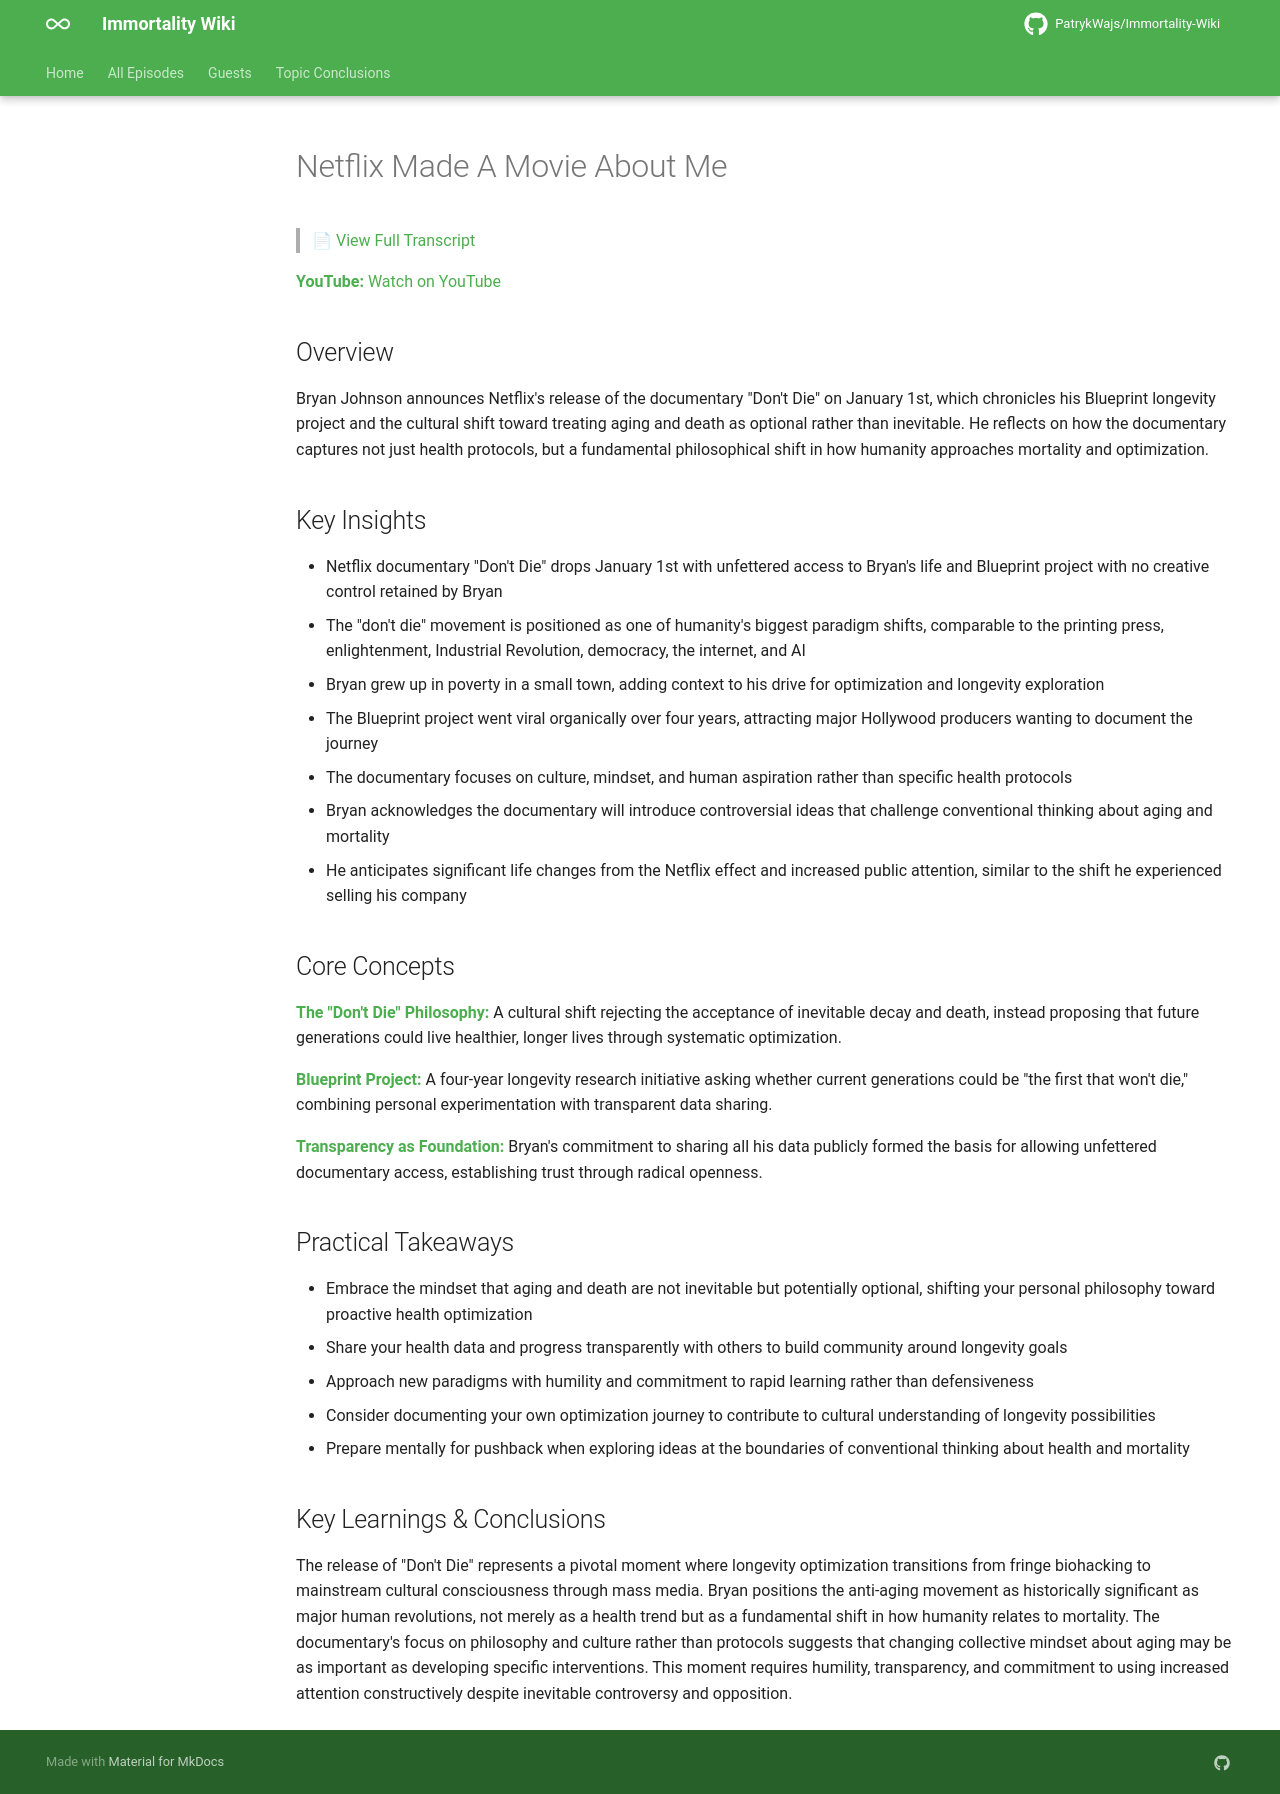

repository: PatrykWajs/Immortality-Wiki · page: Episodes/EP-69 - Netflix Made A Movie About Me/summary/index.html · generator: mkdocs

# Netflix Made A Movie About Me

> 📄 [View Full Transcript](transcript.md)

**YouTube:** [Watch on YouTube](https://www.youtube.com/watch?v=cBdliATCS6U)

## Overview

Bryan Johnson announces Netflix's release of the documentary "Don't Die" on January 1st, which chronicles his Blueprint longevity project and the cultural shift toward treating aging and death as optional rather than inevitable. He reflects on how the documentary captures not just health protocols, but a fundamental philosophical shift in how humanity approaches mortality and optimization.

## Key Insights

- Netflix documentary "Don't Die" drops January 1st with unfettered access to Bryan's life and Blueprint project with no creative control retained by Bryan
- The "don't die" movement is positioned as one of humanity's biggest paradigm shifts, comparable to the printing press, enlightenment, Industrial Revolution, democracy, the internet, and AI
- Bryan grew up in poverty in a small town, adding context to his drive for optimization and longevity exploration
- The Blueprint project went viral organically over four years, attracting major Hollywood producers wanting to document the journey
- The documentary focuses on culture, mindset, and human aspiration rather than specific health protocols
- Bryan acknowledges the documentary will introduce controversial ideas that challenge conventional thinking about aging and mortality
- He anticipates significant life changes from the Netflix effect and increased public attention, similar to the shift he experienced selling his company

## Core Concepts

**The "Don't Die" Philosophy:** A cultural shift rejecting the acceptance of inevitable decay and death, instead proposing that future generations could live healthier, longer lives through systematic optimization.

**Blueprint Project:** A four-year longevity research initiative asking whether current generations could be "the first that won't die," combining personal experimentation with transparent data sharing.

**Transparency as Foundation:** Bryan's commitment to sharing all his data publicly formed the basis for allowing unfettered documentary access, establishing trust through radical openness.

## Practical Takeaways

- Embrace the mindset that aging and death are not inevitable but potentially optional, shifting your personal philosophy toward proactive health optimization
- Share your health data and progress transparently with others to build community around longevity goals
- Approach new paradigms with humility and commitment to rapid learning rather than defensiveness
- Consider documenting your own optimization journey to contribute to cultural understanding of longevity possibilities
- Prepare mentally for pushback when exploring ideas at the boundaries of conventional thinking about health and mortality

## Key Learnings & Conclusions

The release of "Don't Die" represents a pivotal moment where longevity optimization transitions from fringe biohacking to mainstream cultural consciousness through mass media. Bryan positions the anti-aging movement as historically significant as major human revolutions, not merely as a health trend but as a fundamental shift in how humanity relates to mortality. The documentary's focus on philosophy and culture rather than protocols suggests that changing collective mindset about aging may be as important as developing specific interventions. This moment requires humility, transparency, and commitment to using increased attention constructively despite inevitable controversy and opposition.
